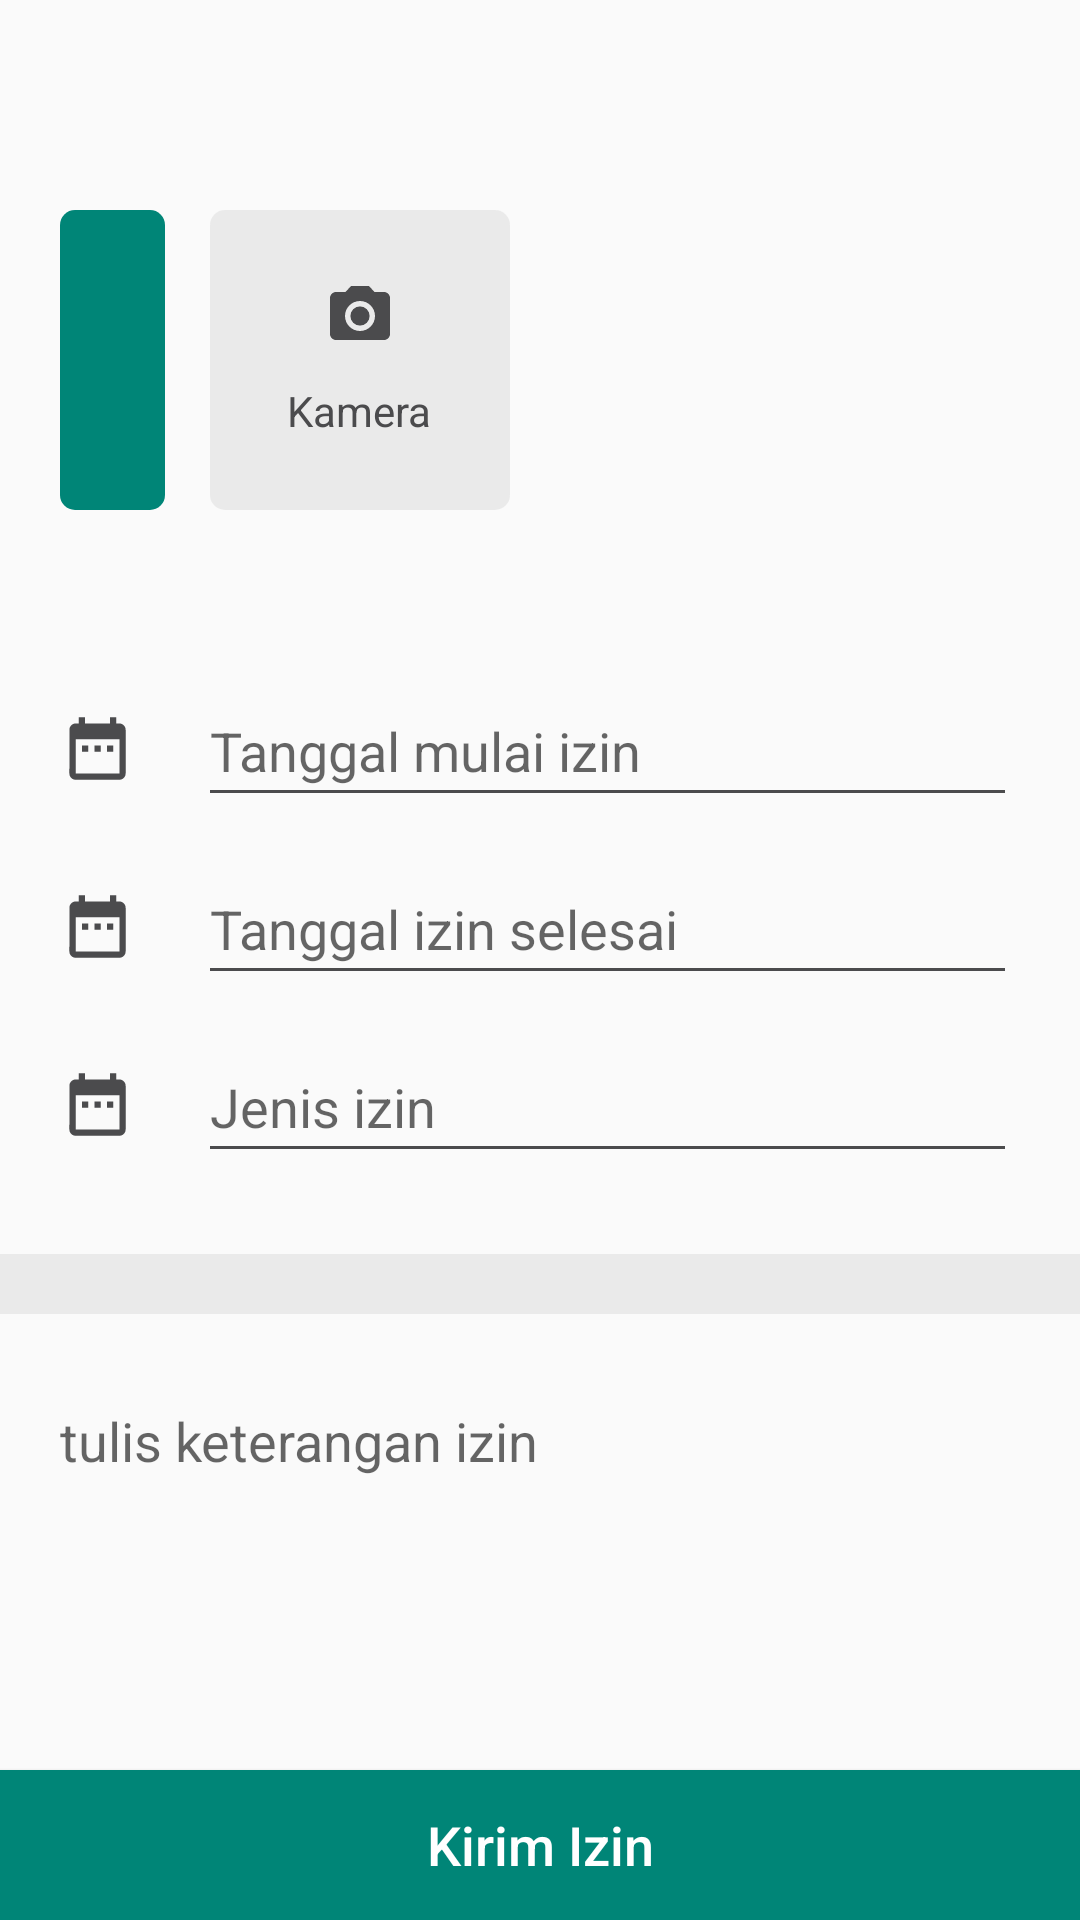

Here is an Android app screen rendered from its layout file. Give the layout XML and the strings, colors and styles it references.
<!-- AndroidManifest.xml: application theme AppTheme.NoActionBar -->
<!-- res/layout/izin_tambah.xml -->
<?xml version="1.0" encoding="utf-8"?>
<LinearLayout xmlns:android="http://schemas.android.com/apk/res/android"
    xmlns:app="http://schemas.android.com/apk/res-auto"
    xmlns:tools="http://schemas.android.com/tools"
    android:layout_width="match_parent"
    android:layout_height="match_parent"
    android:orientation="vertical"
    tools:context=".IzinTambah">

    <ScrollView
        android:layout_width="match_parent"
        android:layout_height="match_parent"
        android:layout_weight="0.8">

        <LinearLayout
            android:layout_width="match_parent"
            android:layout_height="match_parent"
            android:orientation="vertical">

            <LinearLayout
                android:layout_width="match_parent"
                android:layout_height="match_parent"
                android:layout_margin="20dp"
                android:orientation="vertical">

                <LinearLayout
                    android:layout_width="match_parent"
                    android:layout_height="200dp"
                    android:orientation="horizontal"
                    android:weightSum="2">

                    <LinearLayout
                        android:layout_width="match_parent"
                        android:layout_height="match_parent"
                        android:layout_weight="1"
                        android:gravity="center|left">

                        <LinearLayout
                            android:id="@+id/galeri"
                            android:layout_width="35dp"
                            android:layout_height="100dp"
                            android:background="@drawable/btnprimary"
                            android:gravity="center">

                            <ImageView
                                android:layout_width="wrap_content"
                                android:layout_height="wrap_content"
                                android:background="@drawable/galeri_white" />

                        </LinearLayout>

                        <LinearLayout
                            android:id="@+id/kamera"
                            android:layout_width="100dp"
                            android:layout_height="100dp"
                            android:layout_marginLeft="15dp"
                            android:background="@drawable/btnabu"
                            android:gravity="center"
                            android:orientation="vertical">

                            <ImageView
                                android:layout_width="wrap_content"
                                android:layout_height="wrap_content"
                                android:background="@drawable/camera_black" />

                            <TextView
                                android:layout_width="wrap_content"
                                android:layout_height="wrap_content"
                                android:layout_marginTop="10dp"
                                android:text="Kamera"
                                android:textColor="@color/hitam" />

                        </LinearLayout>


                    </LinearLayout>

                    <LinearLayout
                        android:layout_width="match_parent"
                        android:layout_height="match_parent"
                        android:layout_weight="1"
                        android:gravity="center">

                        <ImageView
                            android:id="@+id/gambarizin"
                            android:layout_width="wrap_content"
                            android:layout_height="wrap_content" />

                    </LinearLayout>

                </LinearLayout>

                <LinearLayout
                    android:layout_width="match_parent"
                    android:layout_height="wrap_content"
                    android:layout_marginBottom="10dp"
                    android:orientation="horizontal"
                    android:paddingTop="10dp">

                    <ImageView
                        android:layout_width="25dp"
                        android:layout_height="25dp"
                        android:layout_gravity="center"
                        android:layout_marginRight="20dp"
                        android:background="@drawable/date_black" />

                    <LinearLayout
                        android:layout_width="wrap_content"
                        android:layout_height="wrap_content"
                        android:layout_gravity="center"
                        android:orientation="vertical">


                        <TextView
                            android:id="@+id/tgl_mulai"
                            android:layout_width="match_parent"
                            android:layout_height="wrap_content"
                            android:layout_marginLeft="5dp"
                            android:layout_marginTop="8dp"
                            android:layout_marginRight="5dp"
                            android:hint="Tanggal mulai izin"
                            android:textColor="@color/hitam"
                            android:textSize="18sp" />

                        <View
                            android:id="@+id/line"
                            android:layout_width="fill_parent"
                            android:layout_height="1dp"
                            android:layout_marginLeft="5dp"
                            android:layout_marginTop="1dp"
                            android:layout_marginRight="5dp"
                            android:layout_marginBottom="5dp"
                            android:background="@color/hitam" />

                    </LinearLayout>

                </LinearLayout>

                <LinearLayout
                    android:layout_width="match_parent"
                    android:layout_height="wrap_content"
                    android:layout_marginBottom="10dp"
                    android:orientation="horizontal"
                    android:paddingTop="10dp">

                    <ImageView
                        android:layout_width="25dp"
                        android:layout_height="25dp"
                        android:layout_gravity="center"
                        android:layout_marginRight="20dp"
                        android:background="@drawable/date_black" />

                    <LinearLayout
                        android:layout_width="wrap_content"
                        android:layout_height="wrap_content"
                        android:layout_gravity="center"
                        android:orientation="vertical">


                        <TextView
                            android:id="@+id/tgl_selesai"
                            android:layout_width="match_parent"
                            android:layout_height="wrap_content"
                            android:layout_marginLeft="5dp"
                            android:layout_marginTop="8dp"
                            android:layout_marginRight="5dp"
                            android:hint="Tanggal izin selesai"
                            android:textColor="@color/hitam"
                            android:textSize="18sp" />

                        <View
                            android:layout_width="fill_parent"
                            android:layout_height="1dp"
                            android:layout_marginLeft="5dp"
                            android:layout_marginTop="1dp"
                            android:layout_marginRight="5dp"
                            android:layout_marginBottom="5dp"
                            android:background="@color/hitam" />

                    </LinearLayout>

                </LinearLayout>

                <LinearLayout
                    android:layout_width="match_parent"
                    android:layout_height="wrap_content"
                    android:layout_marginBottom="10dp"
                    android:orientation="horizontal"
                    android:paddingTop="10dp">

                    <ImageView
                        android:layout_width="25dp"
                        android:layout_height="25dp"
                        android:layout_gravity="center"
                        android:layout_marginRight="20dp"
                        android:background="@drawable/date_black" />

                    <LinearLayout
                        android:layout_width="wrap_content"
                        android:layout_height="wrap_content"
                        android:layout_gravity="center"
                        android:orientation="vertical">

                        <TextView
                            android:id="@+id/jenis"
                            android:layout_width="match_parent"
                            android:layout_height="wrap_content"
                            android:layout_marginLeft="5dp"
                            android:layout_marginTop="8dp"
                            android:layout_marginRight="5dp"
                            android:hint="Jenis izin"
                            android:textColor="@color/hitam"
                            android:textSize="18sp" />

                        <View
                            android:layout_width="fill_parent"
                            android:layout_height="1dp"
                            android:layout_marginLeft="5dp"
                            android:layout_marginTop="1dp"
                            android:layout_marginRight="5dp"
                            android:layout_marginBottom="5dp"
                            android:background="@color/hitam" />

                    </LinearLayout>

                </LinearLayout>

            </LinearLayout>

            <View
                android:layout_width="match_parent"
                android:layout_height="20dp"
                android:background="@color/abu" />

            <LinearLayout
                android:layout_width="match_parent"
                android:layout_height="match_parent"
                android:layout_margin="20dp"
                android:orientation="vertical">

                <EditText
                    android:id="@+id/keterangan"
                    android:layout_width="match_parent"
                    android:layout_height="100dp"
                    android:layout_gravity="center_horizontal"
                    android:layout_marginTop="10dp"
                    android:background="@android:color/transparent"
                    android:gravity="top|left"
                    android:hint="tulis keterangan izin"
                    android:maxLines="50"
                    android:textColor="@color/hitam" />

            </LinearLayout>

        </LinearLayout>

    </ScrollView>

    <Button
        android:id="@+id/kirimizin"
        android:layout_width="match_parent"
        android:layout_height="50dp"
        android:background="@color/colorPrimary"
        android:text="Kirim Izin"
        android:textAllCaps="false"
        android:textColor="@color/putih"
        android:textSize="18dp" />


</LinearLayout>
<!-- resources referenced by this layout -->
<resources>
  <color name="abu">#89dedede</color>
  <color name="colorPrimary">#008577</color>
  <color name="hitam">#4B4B4D</color>
  <color name="putih">#ffff</color>
  <!-- drawable btnabu (drawable) -->
  <?xml version="1.0" encoding="utf-8"?>
  <selector xmlns:android="http://schemas.android.com/apk/res/android">
  
      <item>
          <shape android:shape="rectangle">
              <solid android:color="@color/abu"/>
  
              
              <corners android:radius="5dp" />
          </shape>
      </item>
  
  
  </selector>
  <!-- drawable btnprimary (drawable) -->
  <?xml version="1.0" encoding="utf-8"?>
  <selector xmlns:android="http://schemas.android.com/apk/res/android">
  
      <item>
          <shape android:shape="rectangle">
              <solid android:color="@color/colorPrimary"/>
  
              
              <corners android:radius="5dp" />
          </shape>
      </item>
  
  
  </selector>
  <!-- drawable camera_black (drawable) -->
  <vector android:height="24dp" android:tint="#4B4B4D"
      android:viewportHeight="24.0" android:viewportWidth="24.0"
      android:width="24dp" xmlns:android="http://schemas.android.com/apk/res/android">
      <path android:fillColor="#FF000000" android:pathData="M12,12m-3.2,0a3.2,3.2 0,1 1,6.4 0a3.2,3.2 0,1 1,-6.4 0"/>
      <path android:fillColor="#FF000000" android:pathData="M9,2L7.17,4L4,4c-1.1,0 -2,0.9 -2,2v12c0,1.1 0.9,2 2,2h16c1.1,0 2,-0.9 2,-2L22,6c0,-1.1 -0.9,-2 -2,-2h-3.17L15,2L9,2zM12,17c-2.76,0 -5,-2.24 -5,-5s2.24,-5 5,-5 5,2.24 5,5 -2.24,5 -5,5z"/>
  </vector>
  <!-- drawable date_black (drawable) -->
  <vector android:height="24dp" android:tint="#4B4B4D"
      android:viewportHeight="24.0" android:viewportWidth="24.0"
      android:width="24dp" xmlns:android="http://schemas.android.com/apk/res/android">
      <path android:fillColor="#FF000000" android:pathData="M9,11L7,11v2h2v-2zM13,11h-2v2h2v-2zM17,11h-2v2h2v-2zM19,4h-1L18,2h-2v2L8,4L8,2L6,2v2L5,4c-1.11,0 -1.99,0.9 -1.99,2L3,20c0,1.1 0.89,2 2,2h14c1.1,0 2,-0.9 2,-2L21,6c0,-1.1 -0.9,-2 -2,-2zM19,20L5,20L5,9h14v11z"/>
  </vector>
  <style name="AppTheme.NoActionBar">
          <item name="windowActionBar">false</item>
          <item name="windowNoTitle">true</item>
          
          <item name="colorPrimary">@color/colorPrimary</item>
          <item name="colorPrimaryDark">@color/colorPrimaryDark</item>
          <item name="colorAccent">@color/hitam</item>
      </style>
  <color name="colorPrimaryDark">#00574B</color>
</resources>
